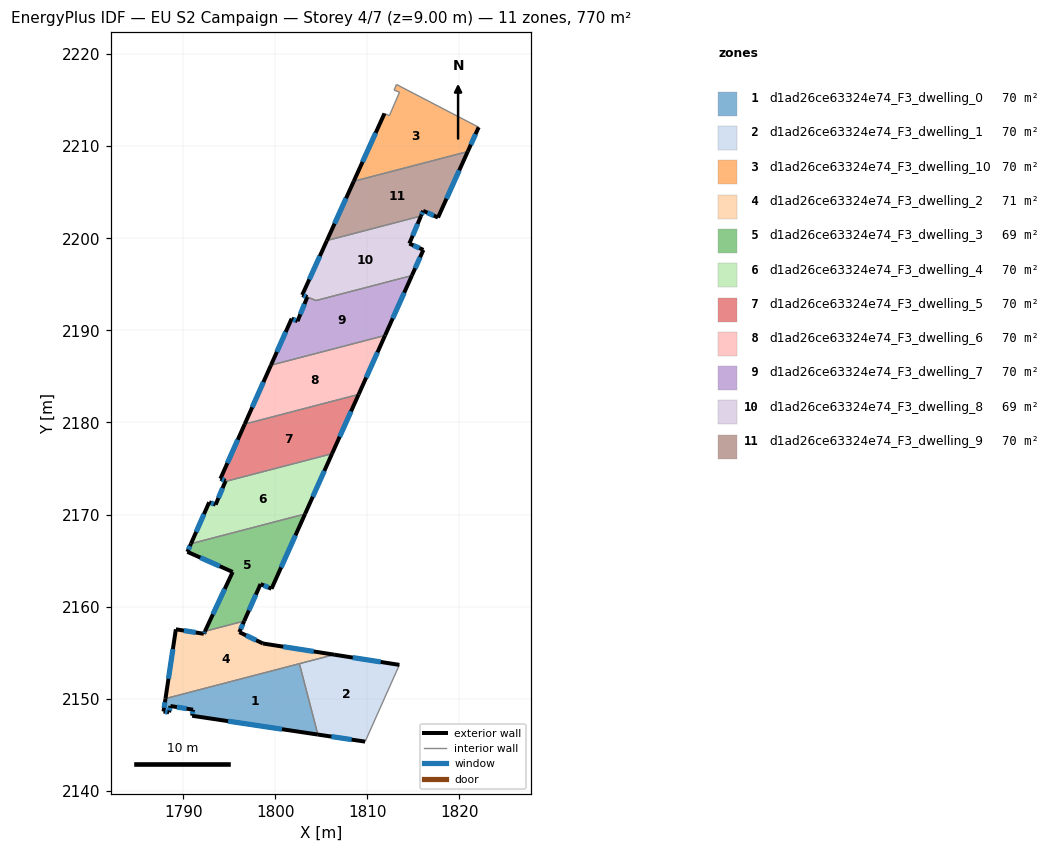
=== STOREY PLAN SPEC (per zone: floor XY polygon, exterior-wall plan segments, windows/doors) ===
zone 1: d1ad26ce63324e74_F3_dwelling_0  (70.0 m²)
  floor: (1802.62, 2153.81) (1804.62, 2146.12) (1790.98, 2148.16) (1791.07, 2148.82) (1788.62, 2149.22) (1788.47, 2148.54) (1787.87, 2148.62) (1788.08, 2150.02)
  exterior wall: (1788.62, 2149.22) – (1791.07, 2148.82)  [2.5 m]
    window: (1789.32, 2149.10) – (1790.37, 2148.93)  [1.4 m²]
  exterior wall: (1788.47, 2148.54) – (1788.62, 2149.22)  [0.7 m]
    window: (1788.51, 2148.73) – (1788.58, 2149.02)  [0.4 m²]
  exterior wall: (1787.87, 2148.62) – (1788.47, 2148.54)  [0.6 m]
    window: (1788.04, 2148.60) – (1788.30, 2148.56)  [0.3 m²]
  exterior wall: (1788.08, 2150.02) – (1787.87, 2148.62)  [1.4 m]
    window: (1788.02, 2149.62) – (1787.93, 2149.02)  [0.8 m²]
  exterior wall: (1790.98, 2148.16) – (1804.62, 2146.12)  [13.8 m]
    window: (1794.88, 2147.58) – (1800.73, 2146.70)  [7.6 m²]
  exterior wall: (1791.07, 2148.82) – (1790.98, 2148.16)  [0.7 m]
    window: (1791.04, 2148.63) – (1791.00, 2148.35)  [0.4 m²]
  interior walls: 2
zone 2: d1ad26ce63324e74_F3_dwelling_1  (70.0 m²)
  floor: (1813.47, 2153.68) (1809.76, 2145.35) (1804.62, 2146.12) (1802.62, 2153.81) (1806.39, 2154.79)
  exterior wall: (1804.62, 2146.12) – (1809.76, 2145.35)  [5.2 m]
    window: (1806.09, 2145.90) – (1808.29, 2145.57)  [2.9 m²]
  exterior wall: (1813.47, 2153.68) – (1806.39, 2154.79)  [7.2 m]
    window: (1811.45, 2154.00) – (1808.41, 2154.48)  [4.0 m²]
  interior walls: 3
zone 3: d1ad26ce63324e74_F3_dwelling_10  (70.0 m²)
  floor: (1822.08, 2212.05) (1820.89, 2209.41) (1808.52, 2206.18) (1811.86, 2213.55) (1812.38, 2213.30) (1813.49, 2215.86) (1812.90, 2216.08) (1813.16, 2216.70)
  exterior wall: (1820.89, 2209.41) – (1822.08, 2212.05)  [2.9 m]
    window: (1821.23, 2210.17) – (1821.74, 2211.30)  [1.6 m²]
  exterior wall: (1811.86, 2213.55) – (1808.52, 2206.18)  [8.1 m]
    window: (1810.90, 2211.45) – (1809.47, 2208.29)  [4.5 m²]
  interior walls: 6
zone 4: d1ad26ce63324e74_F3_dwelling_2  (71.4 m²)
  floor: (1806.39, 2154.79) (1788.08, 2150.02) (1789.21, 2157.55) (1792.24, 2157.06) (1792.37, 2157.33) (1796.63, 2158.44) (1796.10, 2157.24) (1798.66, 2156.01)
  exterior wall: (1789.21, 2157.55) – (1788.08, 2150.02)  [7.6 m]
    window: (1788.89, 2155.40) – (1788.40, 2152.17)  [4.2 m²]
  exterior wall: (1792.24, 2157.06) – (1789.21, 2157.55)  [3.1 m]
    window: (1791.37, 2157.20) – (1790.07, 2157.41)  [1.7 m²]
  exterior wall: (1792.37, 2157.33) – (1792.24, 2157.06)  [0.3 m]
    window: (1792.33, 2157.25) – (1792.28, 2157.14)  [0.2 m²]
  exterior wall: (1796.10, 2157.24) – (1796.63, 2158.44)  [1.3 m]
    window: (1796.25, 2157.58) – (1796.48, 2158.10)  [0.7 m²]
  exterior wall: (1798.66, 2156.01) – (1796.10, 2157.24)  [2.8 m]
    window: (1797.93, 2156.36) – (1796.83, 2156.89)  [1.6 m²]
  exterior wall: (1806.39, 2154.79) – (1798.66, 2156.01)  [7.8 m]
    window: (1804.18, 2155.14) – (1800.87, 2155.66)  [4.3 m²]
  interior walls: 3
zone 5: d1ad26ce63324e74_F3_dwelling_3  (68.6 m²)
  floor: (1803.23, 2170.07) (1799.59, 2161.95) (1798.40, 2162.46) (1796.63, 2158.44) (1792.37, 2157.33) (1795.38, 2163.77) (1790.46, 2165.96) (1790.85, 2166.84)
  exterior wall: (1795.38, 2163.77) – (1792.37, 2157.33)  [7.1 m]
    window: (1794.52, 2161.93) – (1793.23, 2159.17)  [3.9 m²]
  exterior wall: (1790.46, 2165.96) – (1795.38, 2163.77)  [5.4 m]
    window: (1791.86, 2165.33) – (1793.97, 2164.40)  [3.0 m²]
  exterior wall: (1790.85, 2166.84) – (1790.46, 2165.96)  [1.0 m]
    window: (1790.74, 2166.59) – (1790.57, 2166.21)  [0.5 m²]
  exterior wall: (1799.59, 2161.95) – (1803.23, 2170.07)  [8.9 m]
    window: (1800.63, 2164.27) – (1802.19, 2167.75)  [4.9 m²]
  exterior wall: (1798.40, 2162.46) – (1799.59, 2161.95)  [1.3 m]
    window: (1798.74, 2162.31) – (1799.25, 2162.09)  [0.7 m²]
  exterior wall: (1796.63, 2158.44) – (1798.40, 2162.46)  [4.4 m]
    window: (1797.14, 2159.59) – (1797.90, 2161.31)  [2.4 m²]
  interior walls: 2
zone 6: d1ad26ce63324e74_F3_dwelling_4  (70.0 m²)
  floor: (1806.17, 2176.61) (1803.23, 2170.07) (1790.85, 2166.84) (1792.82, 2171.33) (1793.53, 2171.08) (1794.58, 2173.59)
  exterior wall: (1793.53, 2171.08) – (1792.82, 2171.33)  [0.7 m]
    window: (1793.33, 2171.15) – (1793.02, 2171.26)  [0.4 m²]
  exterior wall: (1794.58, 2173.59) – (1793.53, 2171.08)  [2.7 m]
    window: (1794.28, 2172.88) – (1793.83, 2171.80)  [1.5 m²]
  exterior wall: (1803.23, 2170.07) – (1806.17, 2176.61)  [7.2 m]
    window: (1804.07, 2171.94) – (1805.33, 2174.74)  [4.0 m²]
  exterior wall: (1792.82, 2171.33) – (1790.85, 2166.84)  [4.9 m]
    window: (1792.26, 2170.05) – (1791.41, 2168.12)  [2.7 m²]
  interior walls: 2
zone 7: d1ad26ce63324e74_F3_dwelling_5  (70.0 m²)
  floor: (1809.05, 2183.05) (1806.17, 2176.61) (1794.58, 2173.59) (1794.61, 2173.66) (1794.05, 2173.90) (1796.68, 2179.82)
  exterior wall: (1794.05, 2173.90) – (1794.61, 2173.66)  [0.6 m]
    window: (1794.21, 2173.83) – (1794.45, 2173.73)  [0.3 m²]
  exterior wall: (1796.68, 2179.82) – (1794.05, 2173.90)  [6.5 m]
    window: (1795.93, 2178.13) – (1794.80, 2175.59)  [3.6 m²]
  exterior wall: (1806.17, 2176.61) – (1809.05, 2183.05)  [7.0 m]
    window: (1806.99, 2178.45) – (1808.23, 2181.21)  [3.9 m²]
  exterior wall: (1794.61, 2173.66) – (1794.58, 2173.59)  [0.1 m]
  interior walls: 2
zone 8: d1ad26ce63324e74_F3_dwelling_6  (70.0 m²)
  floor: (1811.92, 2189.45) (1809.05, 2183.05) (1796.68, 2179.82) (1799.53, 2186.22)
  exterior wall: (1809.05, 2183.05) – (1811.92, 2189.45)  [7.0 m]
    window: (1809.87, 2184.88) – (1811.10, 2187.62)  [3.9 m²]
  exterior wall: (1799.53, 2186.22) – (1796.68, 2179.82)  [7.0 m]
    window: (1798.72, 2184.39) – (1797.50, 2181.65)  [3.9 m²]
  interior walls: 2
zone 9: d1ad26ce63324e74_F3_dwelling_7  (70.4 m²)
  floor: (1814.83, 2195.95) (1811.92, 2189.45) (1799.53, 2186.22) (1801.78, 2191.28) (1802.42, 2191.00) (1803.47, 2193.62) (1802.92, 2193.84) (1802.93, 2193.85) (1804.42, 2193.24)
  exterior wall: (1811.92, 2189.45) – (1814.83, 2195.95)  [7.1 m]
    window: (1812.75, 2191.31) – (1814.00, 2194.09)  [3.9 m²]
  exterior wall: (1801.78, 2191.28) – (1799.53, 2186.22)  [5.5 m]
    window: (1801.14, 2189.83) – (1800.17, 2187.66)  [3.0 m²]
  exterior wall: (1802.42, 2191.00) – (1801.78, 2191.28)  [0.7 m]
    window: (1802.23, 2191.08) – (1801.96, 2191.20)  [0.4 m²]
  exterior wall: (1803.47, 2193.62) – (1802.42, 2191.00)  [2.8 m]
    window: (1803.17, 2192.87) – (1802.72, 2191.75)  [1.6 m²]
  exterior wall: (1802.92, 2193.84) – (1803.47, 2193.62)  [0.6 m]
    window: (1803.08, 2193.78) – (1803.32, 2193.68)  [0.3 m²]
  exterior wall: (1802.93, 2193.85) – (1802.92, 2193.84)  [0.0 m]
  interior walls: 3
zone 10: d1ad26ce63324e74_F3_dwelling_8  (69.2 m²)
  floor: (1815.82, 2202.42) (1814.56, 2199.42) (1816.08, 2198.74) (1814.83, 2195.95) (1804.42, 2193.24) (1802.93, 2193.85) (1805.60, 2199.75)
  exterior wall: (1805.60, 2199.75) – (1802.93, 2193.85)  [6.5 m]
    window: (1804.84, 2198.07) – (1803.69, 2195.54)  [3.6 m²]
  exterior wall: (1814.56, 2199.42) – (1815.82, 2202.42)  [3.2 m]
    window: (1814.92, 2200.28) – (1815.46, 2201.56)  [1.8 m²]
  exterior wall: (1816.08, 2198.74) – (1814.56, 2199.42)  [1.7 m]
    window: (1815.65, 2198.93) – (1814.99, 2199.23)  [0.9 m²]
  exterior wall: (1814.83, 2195.95) – (1816.08, 2198.74)  [3.1 m]
    window: (1815.19, 2196.75) – (1815.73, 2197.94)  [1.7 m²]
  interior walls: 3
zone 11: d1ad26ce63324e74_F3_dwelling_9  (70.4 m²)
  floor: (1820.89, 2209.41) (1817.67, 2202.25) (1816.06, 2202.98) (1815.82, 2202.42) (1805.60, 2199.75) (1808.52, 2206.18)
  exterior wall: (1816.06, 2202.98) – (1817.67, 2202.25)  [1.8 m]
    window: (1816.52, 2202.77) – (1817.21, 2202.46)  [1.0 m²]
  exterior wall: (1815.82, 2202.42) – (1816.06, 2202.98)  [0.6 m]
    window: (1815.89, 2202.58) – (1815.99, 2202.82)  [0.3 m²]
  exterior wall: (1808.52, 2206.18) – (1805.60, 2199.75)  [7.1 m]
    window: (1807.69, 2204.35) – (1806.44, 2201.59)  [3.9 m²]
  exterior wall: (1817.67, 2202.25) – (1820.89, 2209.41)  [7.9 m]
    window: (1818.59, 2204.30) – (1819.97, 2207.37)  [4.3 m²]
  interior walls: 2

=== DERIVED (storey summary) ===
Building: EU S2 Campaign
Storey: 4 of 7  (floor level z = 9.00 m)
Storey gross floor area: 770.0 m²
Zones on this storey: 11
  - d1ad26ce63324e74_F3_dwelling_0: floor 70.0 m²; exterior wall 19.7 m (59.0 m²); 6 window(s) 10.8 m²; WWR 18.4%
  - d1ad26ce63324e74_F3_dwelling_1: floor 70.0 m²; exterior wall 12.4 m (37.1 m²); 2 window(s) 6.8 m²; WWR 18.4%
  - d1ad26ce63324e74_F3_dwelling_10: floor 70.0 m²; exterior wall 11.0 m (33.0 m²); 2 window(s) 6.1 m²; WWR 18.4%
  - d1ad26ce63324e74_F3_dwelling_2: floor 71.4 m²; exterior wall 23.0 m (68.9 m²); 6 window(s) 12.7 m²; WWR 18.4%
  - d1ad26ce63324e74_F3_dwelling_3: floor 68.6 m²; exterior wall 28.0 m (84.1 m²); 6 window(s) 15.4 m²; WWR 18.4%
  - d1ad26ce63324e74_F3_dwelling_4: floor 70.0 m²; exterior wall 15.6 m (46.7 m²); 4 window(s) 8.6 m²; WWR 18.4%
  - d1ad26ce63324e74_F3_dwelling_5: floor 70.0 m²; exterior wall 14.2 m (42.7 m²); 3 window(s) 7.8 m²; WWR 18.3%
  - d1ad26ce63324e74_F3_dwelling_6: floor 70.0 m²; exterior wall 14.0 m (42.0 m²); 2 window(s) 7.7 m²; WWR 18.4%
  - d1ad26ce63324e74_F3_dwelling_7: floor 70.4 m²; exterior wall 16.8 m (50.3 m²); 5 window(s) 9.2 m²; WWR 18.4%
  - d1ad26ce63324e74_F3_dwelling_8: floor 69.2 m²; exterior wall 14.5 m (43.4 m²); 4 window(s) 8.0 m²; WWR 18.4%
  - d1ad26ce63324e74_F3_dwelling_9: floor 70.4 m²; exterior wall 17.3 m (51.9 m²); 4 window(s) 9.5 m²; WWR 18.4%
Zone adjacency (shared interzone walls):
  - d1ad26ce63324e74_F3_dwelling_0 ↔ d1ad26ce63324e74_F3_dwelling_1
  - d1ad26ce63324e74_F3_dwelling_0 ↔ d1ad26ce63324e74_F3_dwelling_2
  - d1ad26ce63324e74_F3_dwelling_1 ↔ d1ad26ce63324e74_F3_dwelling_2
  - d1ad26ce63324e74_F3_dwelling_10 ↔ d1ad26ce63324e74_F3_dwelling_9
  - d1ad26ce63324e74_F3_dwelling_2 ↔ d1ad26ce63324e74_F3_dwelling_3
  - d1ad26ce63324e74_F3_dwelling_3 ↔ d1ad26ce63324e74_F3_dwelling_4
  - d1ad26ce63324e74_F3_dwelling_4 ↔ d1ad26ce63324e74_F3_dwelling_5
  - d1ad26ce63324e74_F3_dwelling_5 ↔ d1ad26ce63324e74_F3_dwelling_6
  - d1ad26ce63324e74_F3_dwelling_6 ↔ d1ad26ce63324e74_F3_dwelling_7
  - d1ad26ce63324e74_F3_dwelling_7 ↔ d1ad26ce63324e74_F3_dwelling_8
  - d1ad26ce63324e74_F3_dwelling_8 ↔ d1ad26ce63324e74_F3_dwelling_9